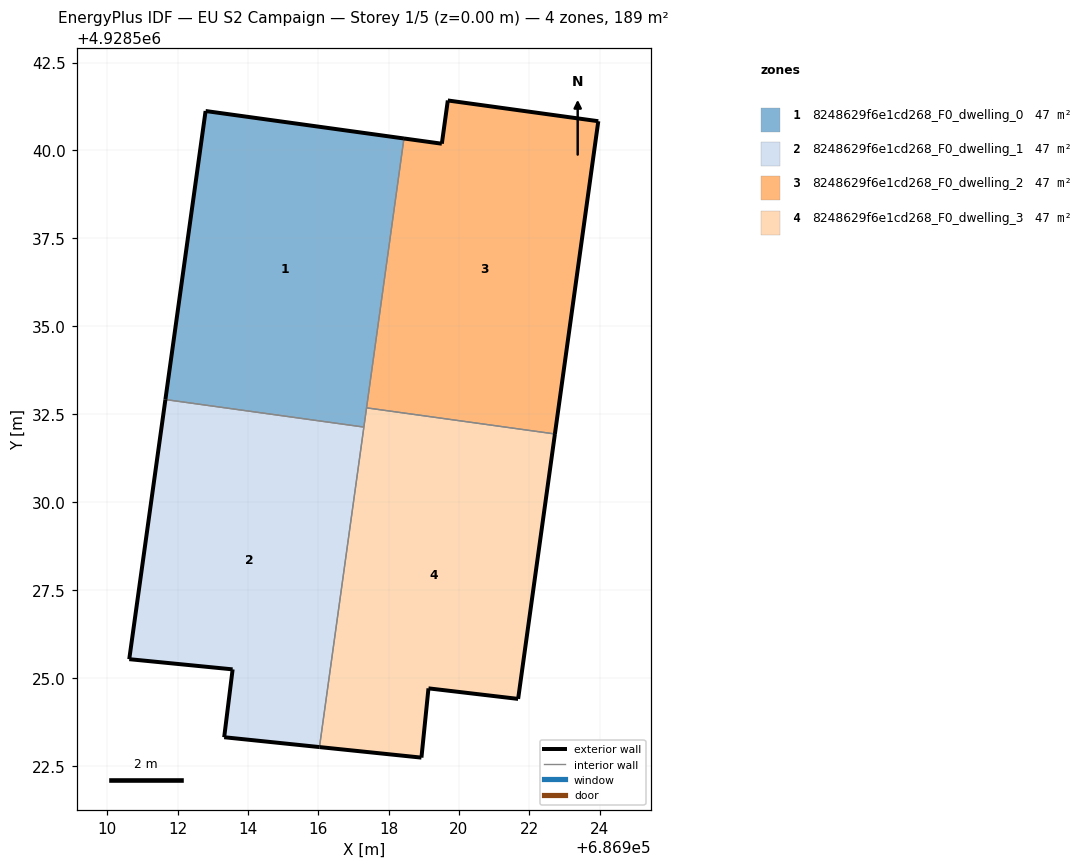
=== STOREY PLAN SPEC (per zone: floor XY polygon, exterior-wall plan segments, windows/doors) ===
zone 1: 8248629f6e1cd268_F0_dwelling_0  (47.2 m²)
  floor: (686917.30, 4928532.13) (686918.44, 4928540.34) (686912.80, 4928541.12) (686911.65, 4928532.92)
  exterior wall: (686911.65, 4928532.92) – (686912.80, 4928541.12)  [8.3 m]
  exterior wall: (686912.80, 4928541.12) – (686918.44, 4928540.34)  [5.7 m]
  interior walls: 3
zone 2: 8248629f6e1cd268_F0_dwelling_1  (47.2 m²)
  floor: (686916.04, 4928523.03) (686917.30, 4928532.13) (686911.65, 4928532.92) (686910.62, 4928525.53) (686913.56, 4928525.24) (686913.32, 4928523.31)
  exterior wall: (686913.56, 4928525.24) – (686910.62, 4928525.53)  [3.0 m]
  exterior wall: (686910.62, 4928525.53) – (686911.65, 4928532.92)  [7.5 m]
  exterior wall: (686916.04, 4928523.03) – (686913.32, 4928523.31)  [2.7 m]
  exterior wall: (686913.32, 4928523.31) – (686913.56, 4928525.24)  [1.9 m]
  interior walls: 2
zone 3: 8248629f6e1cd268_F0_dwelling_2  (47.2 m²)
  floor: (686922.73, 4928531.94) (686923.96, 4928540.83) (686919.69, 4928541.42) (686919.52, 4928540.19) (686918.44, 4928540.34) (686917.37, 4928532.68)
  exterior wall: (686918.44, 4928540.34) – (686919.52, 4928540.19)  [1.1 m]
  exterior wall: (686919.52, 4928540.19) – (686919.69, 4928541.42)  [1.2 m]
  exterior wall: (686919.69, 4928541.42) – (686923.96, 4928540.83)  [4.3 m]
  exterior wall: (686923.96, 4928540.83) – (686922.73, 4928531.94)  [9.0 m]
  interior walls: 2
zone 4: 8248629f6e1cd268_F0_dwelling_3  (47.2 m²)
  floor: (686921.69, 4928524.40) (686922.73, 4928531.94) (686917.37, 4928532.68) (686916.04, 4928523.03) (686918.94, 4928522.73) (686919.14, 4928524.70)
  exterior wall: (686918.94, 4928522.73) – (686916.04, 4928523.03)  [2.9 m]
  exterior wall: (686922.73, 4928531.94) – (686921.69, 4928524.40)  [7.6 m]
  exterior wall: (686921.69, 4928524.40) – (686919.14, 4928524.70)  [2.6 m]
  exterior wall: (686919.14, 4928524.70) – (686918.94, 4928522.73)  [2.0 m]
  interior walls: 3

=== DERIVED (storey summary) ===
Building: EU S2 Campaign
Storey: 1 of 5  (floor level z = 0.00 m)
Storey gross floor area: 188.8 m²
Zones on this storey: 4
  - 8248629f6e1cd268_F0_dwelling_0: floor 47.2 m²; exterior wall 14.0 m (41.9 m²); WWR 0.0%
  - 8248629f6e1cd268_F0_dwelling_1: floor 47.2 m²; exterior wall 15.1 m (45.2 m²); WWR 0.0%
  - 8248629f6e1cd268_F0_dwelling_2: floor 47.2 m²; exterior wall 15.6 m (46.9 m²); WWR 0.0%
  - 8248629f6e1cd268_F0_dwelling_3: floor 47.2 m²; exterior wall 15.1 m (45.2 m²); WWR 0.0%
Zone adjacency (shared interzone walls):
  - 8248629f6e1cd268_F0_dwelling_0 ↔ 8248629f6e1cd268_F0_dwelling_1
  - 8248629f6e1cd268_F0_dwelling_0 ↔ 8248629f6e1cd268_F0_dwelling_2
  - 8248629f6e1cd268_F0_dwelling_0 ↔ 8248629f6e1cd268_F0_dwelling_3
  - 8248629f6e1cd268_F0_dwelling_1 ↔ 8248629f6e1cd268_F0_dwelling_3
  - 8248629f6e1cd268_F0_dwelling_2 ↔ 8248629f6e1cd268_F0_dwelling_3